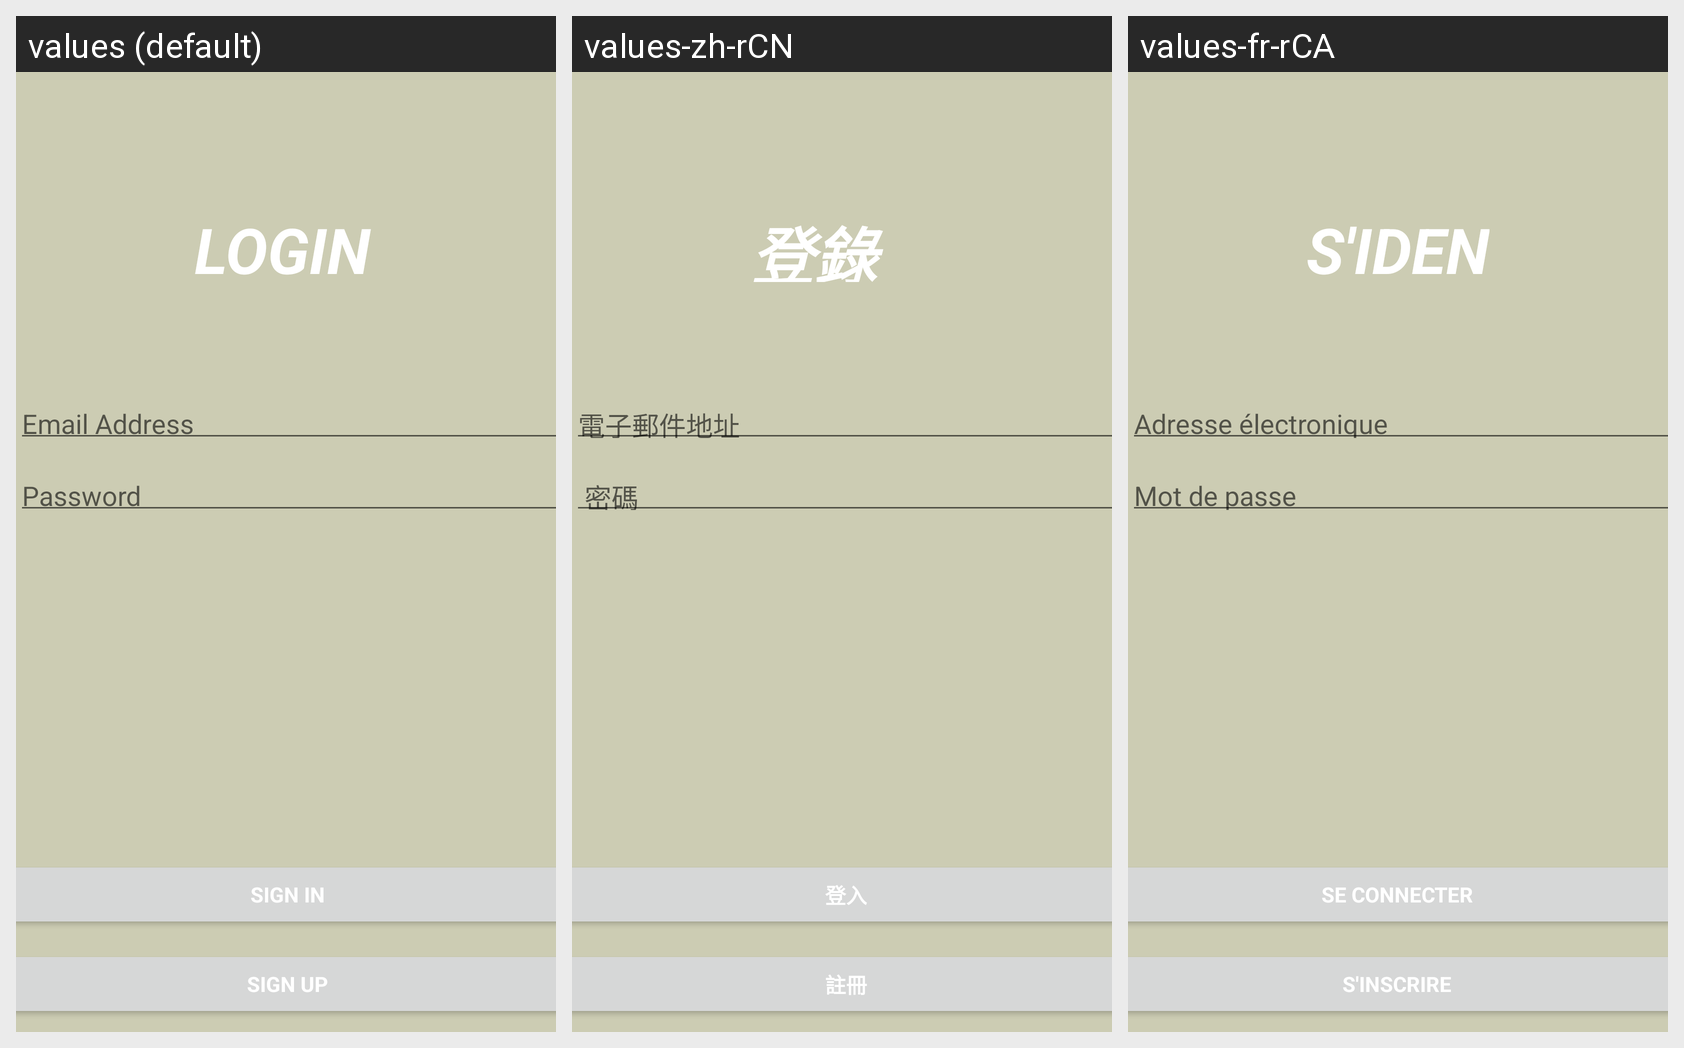

The Android screen below is rendered under several locales of the same app. Produce the string resources it draws, with the default and per-locale values.
Android screen res/layout/activity_main.xml rendered under 3 locales, left to right: values (default), values-zh-rCN, values-fr-rCA. Device: Nexus 5 (rendered at 1080×1920; each locale shown at half size, 540×960, under a caption strip naming it); theme AppTheme.
Strings drawn on this screen, with the default value and each locale's value (text and hints the layout hard-codes appear in the picture but are not listed):

login
  values: Login
  values-zh-rCN: 登錄 
  values-fr-rCA: S'identifier 

email_address
  values: Email Address
  values-zh-rCN: 電子郵件地址 
  values-fr-rCA: Adresse électronique 

password
  values: Password
  values-zh-rCN:  密碼
  values-fr-rCA: Mot de passe 

sign_in
  values: Sign In
  values-zh-rCN:  登入
  values-fr-rCA: Se connecter 

sign_up
  values: Sign up
  values-zh-rCN:  註冊
  values-fr-rCA: S'inscrire
